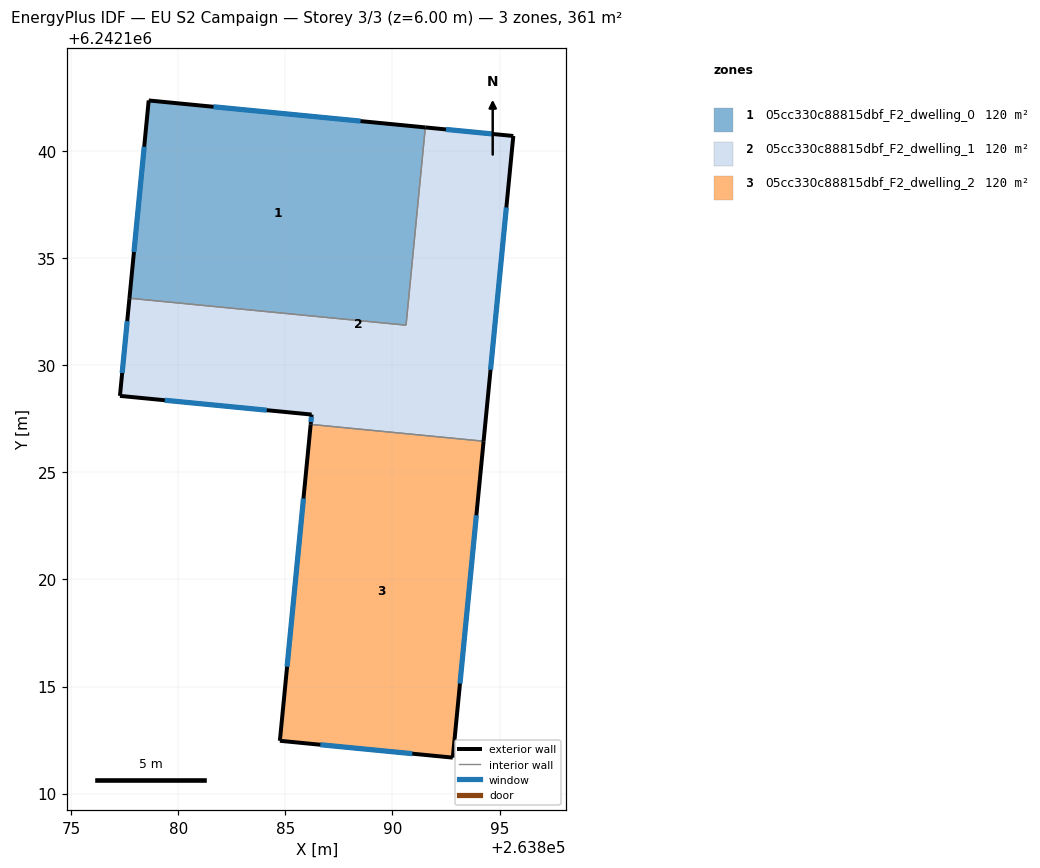
=== STOREY PLAN SPEC (per zone: floor XY polygon, exterior-wall plan segments, windows/doors) ===
zone 1: 05cc330c88815dbf_F2_dwelling_0  (120.4 m²)
  floor: (263891.53, 6242141.11) (263890.63, 6242131.87) (263877.72, 6242133.13) (263878.62, 6242142.36)
  exterior wall: (263878.62, 6242142.36) – (263877.72, 6242133.13)  [9.3 m]
    window: (263878.41, 6242140.20) – (263877.93, 6242135.29)  [7.9 m²]
  exterior wall: (263891.53, 6242141.11) – (263878.62, 6242142.36)  [13.0 m]
    window: (263888.51, 6242141.40) – (263881.64, 6242142.07)  [11.0 m²]
  interior walls: 2
zone 2: 05cc330c88815dbf_F2_dwelling_1  (120.4 m²)
  floor: (263895.64, 6242140.71) (263894.25, 6242126.45) (263886.18, 6242127.24) (263886.22, 6242127.70) (263877.27, 6242128.57) (263877.72, 6242133.13) (263890.63, 6242131.87) (263891.53, 6242141.11)
  exterior wall: (263877.72, 6242133.13) – (263877.27, 6242128.57)  [4.6 m]
    window: (263877.61, 6242132.06) – (263877.38, 6242129.64)  [3.9 m²]
  exterior wall: (263895.64, 6242140.71) – (263891.53, 6242141.11)  [4.1 m]
    window: (263894.68, 6242140.80) – (263892.49, 6242141.01)  [3.5 m²]
  exterior wall: (263894.25, 6242126.45) – (263895.64, 6242140.71)  [14.3 m]
    window: (263894.58, 6242129.79) – (263895.32, 6242137.37)  [12.1 m²]
  exterior wall: (263886.22, 6242127.70) – (263886.18, 6242127.24)  [0.5 m]
    window: (263886.21, 6242127.59) – (263886.19, 6242127.35)  [0.4 m²]
  exterior wall: (263877.27, 6242128.57) – (263886.22, 6242127.70)  [9.0 m]
    window: (263879.37, 6242128.37) – (263884.13, 6242127.90)  [7.6 m²]
  interior walls: 3
zone 3: 05cc330c88815dbf_F2_dwelling_2  (120.4 m²)
  floor: (263894.25, 6242126.45) (263892.81, 6242111.68) (263884.74, 6242112.47) (263886.18, 6242127.24)
  exterior wall: (263892.81, 6242111.68) – (263894.25, 6242126.45)  [14.8 m]
    window: (263893.15, 6242115.14) – (263893.92, 6242122.99)  [12.6 m²]
  exterior wall: (263884.74, 6242112.47) – (263892.81, 6242111.68)  [8.1 m]
    window: (263886.63, 6242112.28) – (263890.92, 6242111.87)  [6.9 m²]
  exterior wall: (263886.18, 6242127.24) – (263884.74, 6242112.47)  [14.8 m]
    window: (263885.84, 6242123.78) – (263885.08, 6242115.93)  [12.6 m²]
  interior walls: 1

=== DERIVED (storey summary) ===
Building: EU S2 Campaign
Storey: 3 of 3  (floor level z = 6.00 m)
Storey gross floor area: 361.2 m²
Zones on this storey: 3
  - 05cc330c88815dbf_F2_dwelling_0: floor 120.4 m²; exterior wall 22.3 m (66.8 m²); 2 window(s) 18.9 m²; WWR 28.3%
  - 05cc330c88815dbf_F2_dwelling_1: floor 120.4 m²; exterior wall 32.5 m (97.4 m²); 5 window(s) 27.6 m²; WWR 28.3%
  - 05cc330c88815dbf_F2_dwelling_2: floor 120.4 m²; exterior wall 37.8 m (113.4 m²); 3 window(s) 32.1 m²; WWR 28.3%
Zone adjacency (shared interzone walls):
  - 05cc330c88815dbf_F2_dwelling_0 ↔ 05cc330c88815dbf_F2_dwelling_1
  - 05cc330c88815dbf_F2_dwelling_1 ↔ 05cc330c88815dbf_F2_dwelling_2